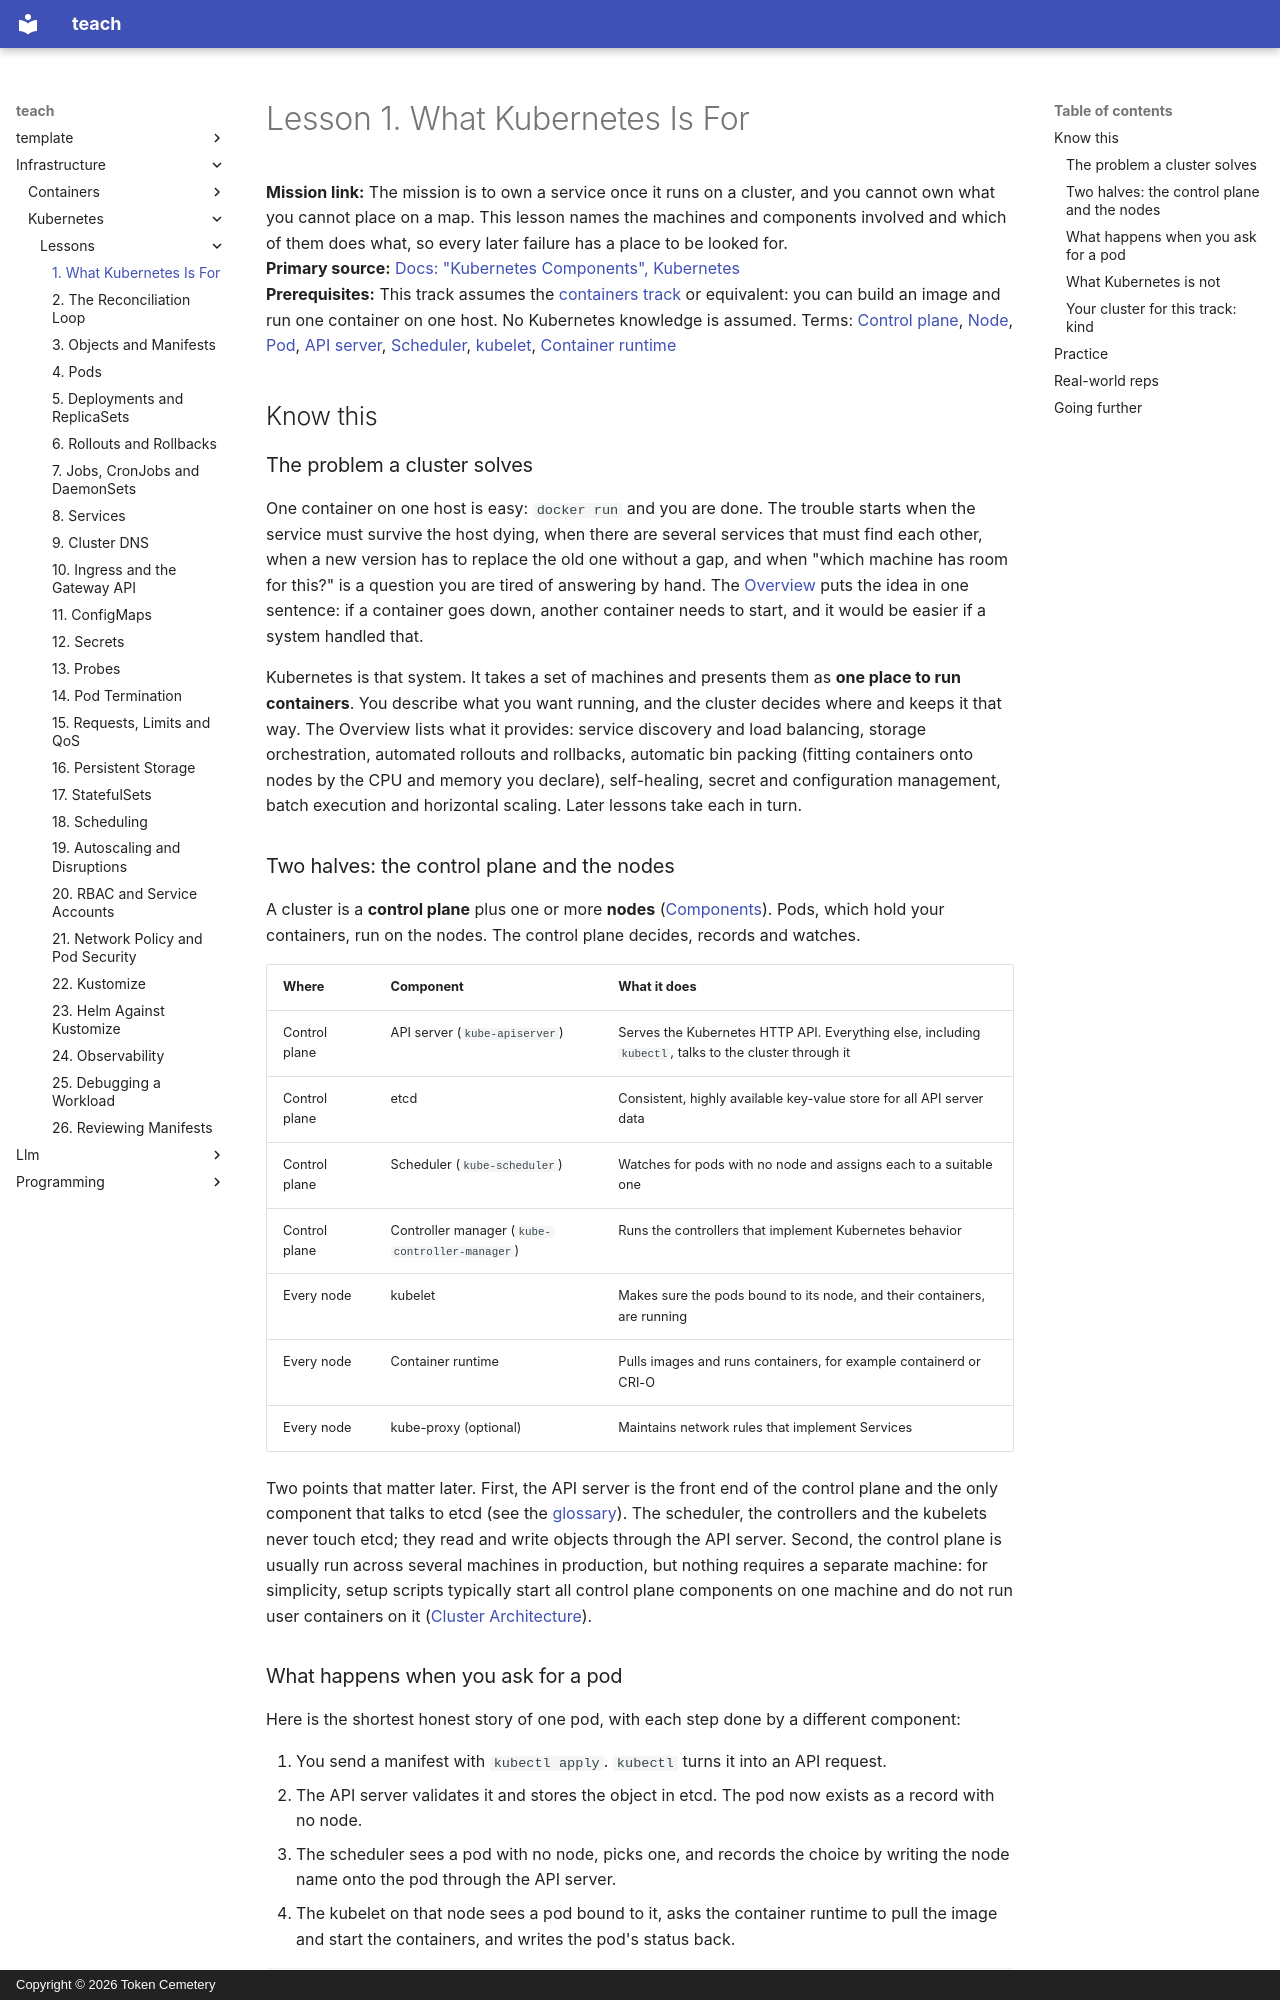

repository: TokenCemetery/teach · page: infrastructure/kubernetes/lessons/0001-what-kubernetes-is-for/index.html · generator: mkdocs · copyright: Copyright © 2026 Token Cemetery

---
title: "1. What Kubernetes Is For"
description: A cluster turns many machines into one place to run containers, and the control plane and the nodes split the work
type: lesson
---

# Lesson 1. What Kubernetes Is For

**Mission link:** The mission is to own a service once it runs on a cluster, and you cannot own what you cannot place on a map. This lesson names the machines and components involved and which of them does what, so every later failure has a place to be looked for.
**Primary source:** [Docs: "Kubernetes Components", Kubernetes](https://kubernetes.io/docs/concepts/overview/components/)
**Prerequisites:** This track assumes the [containers track](../../containers/README.md) or equivalent: you can build an image and run one container on one host. No Kubernetes knowledge is assumed. Terms: [Control plane](../GLOSSARY.md), [Node](../GLOSSARY.md), [Pod](../GLOSSARY.md), [API server](../GLOSSARY.md), [Scheduler](../GLOSSARY.md), [kubelet](../GLOSSARY.md), [Container runtime](../GLOSSARY.md)

## Know this

### The problem a cluster solves

One container on one host is easy: `docker run` and you are done. The trouble starts when the service must survive the host dying, when there are several services that must find each other, when a new version has to replace the old one without a gap, and when "which machine has room for this?" is a question you are tired of answering by hand. The [Overview](https://kubernetes.io/docs/concepts/overview/) puts the idea in one sentence: if a container goes down, another container needs to start, and it would be easier if a system handled that.

Kubernetes is that system. It takes a set of machines and presents them as **one place to run containers**. You describe what you want running, and the cluster decides where and keeps it that way. The Overview lists what it provides: service discovery and load balancing, storage orchestration, automated rollouts and rollbacks, automatic bin packing (fitting containers onto nodes by the CPU and memory you declare), self-healing, secret and configuration management, batch execution and horizontal scaling. Later lessons take each in turn.

### Two halves: the control plane and the nodes

A cluster is a **control plane** plus one or more **nodes** ([Components](https://kubernetes.io/docs/concepts/overview/components/)). Pods, which hold your containers, run on the nodes. The control plane decides, records and watches.

|Where|Component|What it does|
|---|---|---|
|Control plane|API server (`kube-apiserver`)|Serves the Kubernetes HTTP API. Everything else, including `kubectl`, talks to the cluster through it|
|Control plane|etcd|Consistent, highly available key-value store for all API server data|
|Control plane|Scheduler (`kube-scheduler`)|Watches for pods with no node and assigns each to a suitable one|
|Control plane|Controller manager (`kube-controller-manager`)|Runs the controllers that implement Kubernetes behavior|
|Every node|kubelet|Makes sure the pods bound to its node, and their containers, are running|
|Every node|Container runtime|Pulls images and runs containers, for example containerd or CRI-O|
|Every node|kube-proxy (optional)|Maintains network rules that implement Services|

Two points that matter later. First, the API server is the front end of the control plane and the only component that talks to etcd (see the [glossary](../GLOSSARY.md)). The scheduler, the controllers and the kubelets never touch etcd; they read and write objects through the API server. Second, the control plane is usually run across several machines in production, but nothing requires a separate machine: for simplicity, setup scripts typically start all control plane components on one machine and do not run user containers on it ([Cluster Architecture](https://kubernetes.io/docs/concepts/architecture/)).
